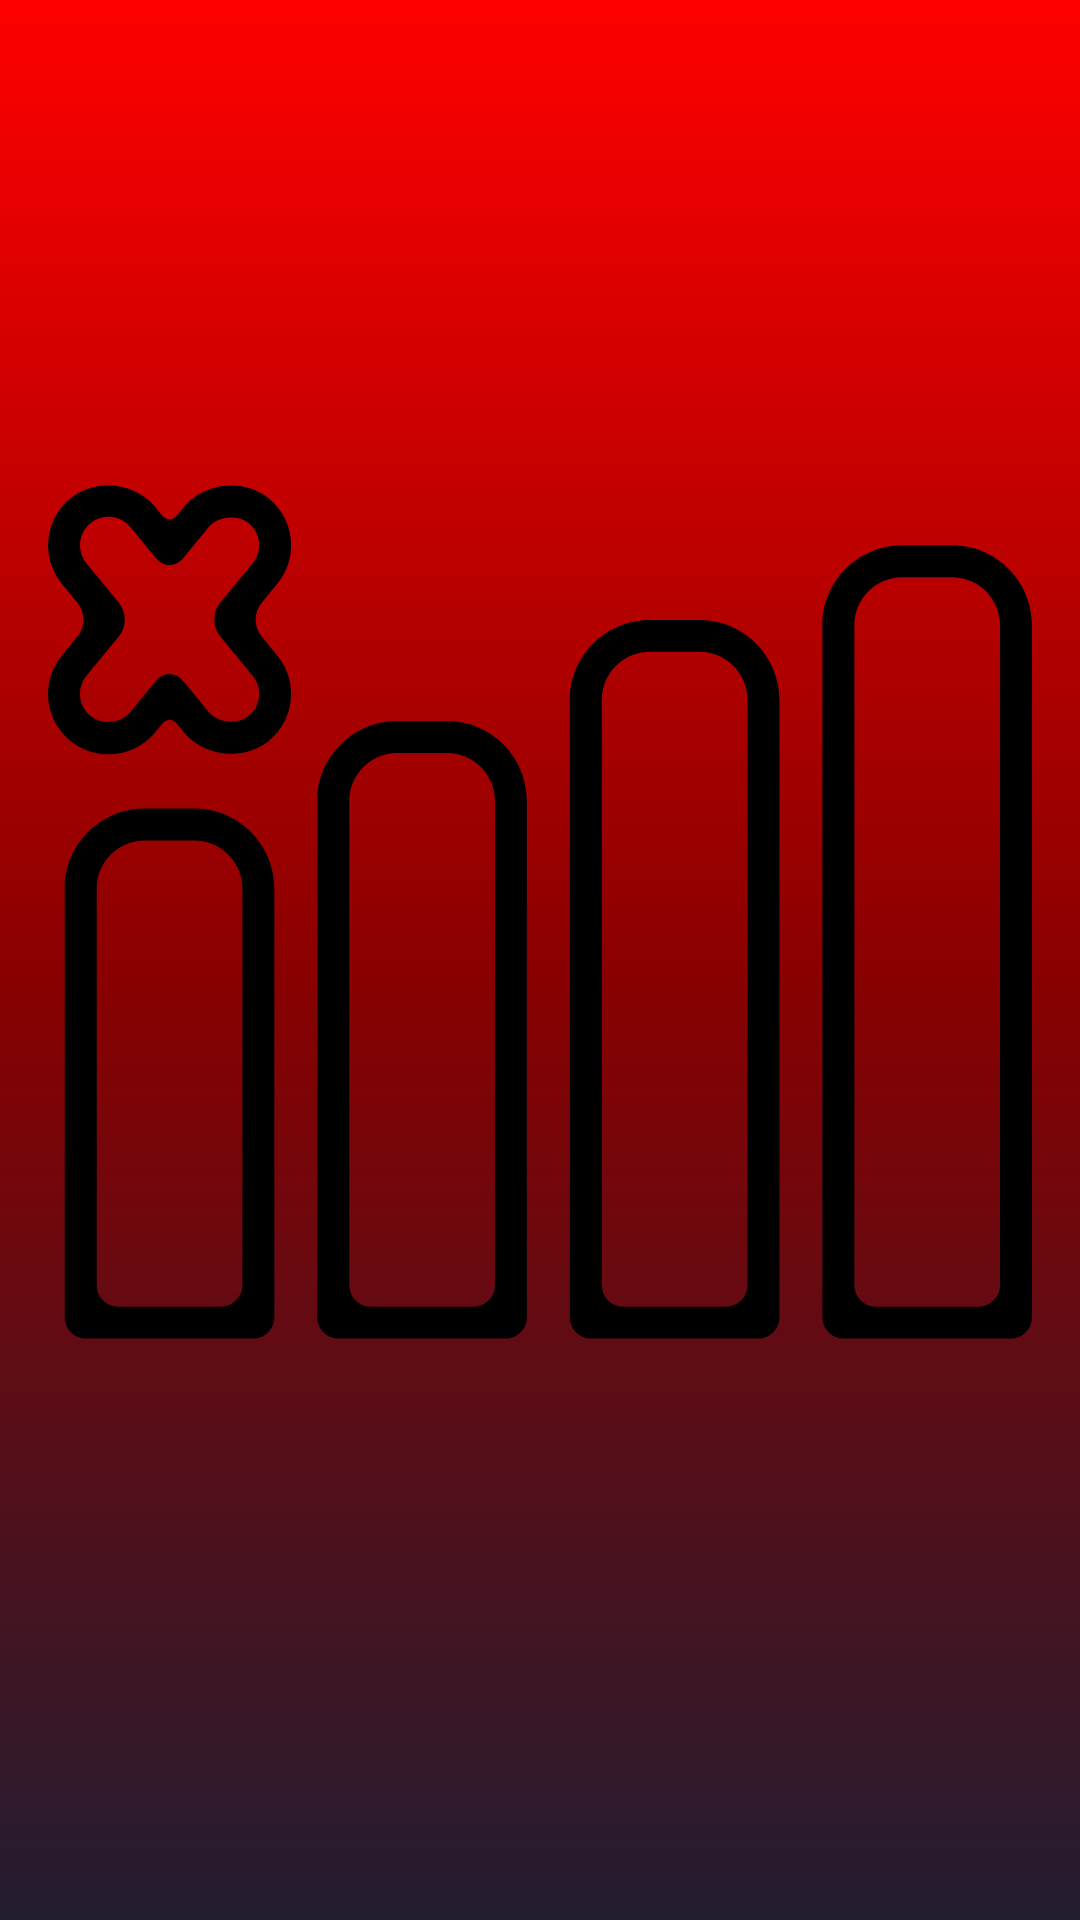

The Android layout XML behind this screen, and the referenced resources:
<!-- AndroidManifest.xml: application theme Theme.DreamSquad -->
<!-- res/layout/dialog_no_internet.xml -->
<?xml version="1.0" encoding="utf-8"?>

<LinearLayout xmlns:android="http://schemas.android.com/apk/res/android"
    android:layout_width="wrap_content"
    android:layout_height="wrap_content"
    android:orientation="vertical"
    android:padding="16dp"
    android:background="@drawable/login_screen_bg"
    android:gravity="center">

<ImageView
android:id="@+id/icon_no_internet"
android:layout_width="wrap_content"
android:layout_height="wrap_content"
android:src="@drawable/ic_no_internet"
    android:layout_gravity="center" />

<TextView
android:id="@+id/text_no_internet"
android:layout_width="wrap_content"
android:layout_height="wrap_content"
android:text="No internet connection"
android:textSize="18sp"
android:textColor="@android:color/black"
android:layout_marginTop="16dp"
android:gravity="center" />

<Button
android:id="@+id/button_retry"
android:layout_width="wrap_content"
android:layout_height="wrap_content"
android:text="Retry"
android:layout_marginTop="16dp" />

    </LinearLayout>
<!-- resources referenced by this layout -->
<resources>
  <!-- drawable ic_no_internet: vector/xml drawable (drawable, 3356 chars, omitted) -->
  <!-- drawable login_screen_bg (drawable) -->
  <?xml version="1.0" encoding="utf-8"?>
  <layer-list xmlns:android="http://schemas.android.com/apk/res/android">
      <item>
          <shape android:shape="rectangle">
              <gradient
                  android:startColor="#ff0000"
              android:centerColor="#8b0000"
              android:endColor="#221D31"
              android:angle="270" />
          </shape>
      </item>
  </layer-list>
  <style name="Theme.DreamSquad" parent="Theme.Material3.DayNight.NoActionBar">
          <item name="colorPrimary">#1B1A2A</item>
          <item name="colorPrimaryDark">#0D0D0F</item>
          <item name="colorAccent">#3B9AD7</item>
          <item name="android:textColor">#FFFFFF</item>
  
      </style>
</resources>
